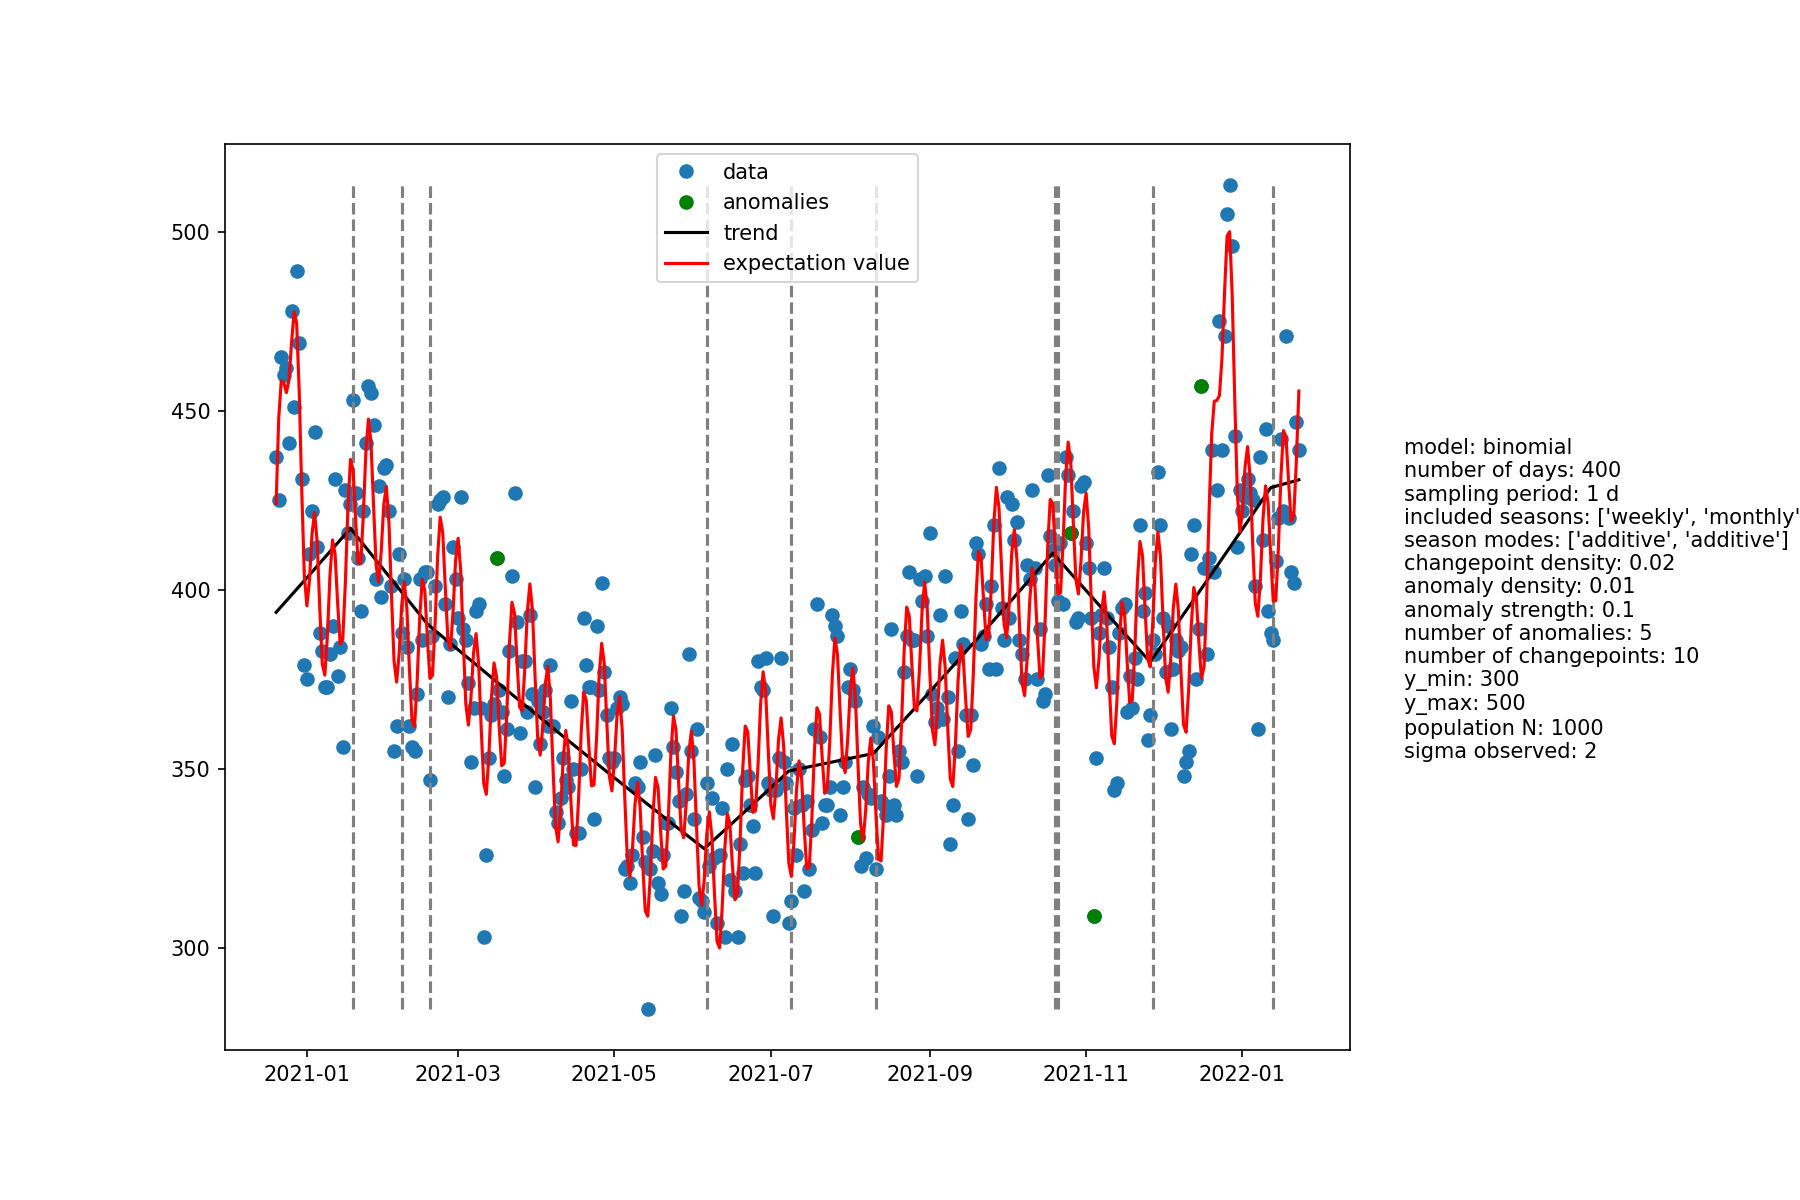

Data behind this chart, as committed beside it:
, ds, y, y_yhat, trend, is_changepoint, is_anomaly, ano_deviation
0, 2020-12-20, 437, 424.2, 393.7, False, False, 0
1, 2020-12-21, 425, 447.8, 394.5, False, False, 0
2, 2020-12-22, 465, 458.4, 395.3, False, False, 0
3, 2020-12-23, 460, 457.8, 396.1, False, False, 0
4, 2020-12-24, 462, 455, 396.9, False, False, 0
5, 2020-12-25, 441, 458.6, 397.7, False, False, 0
6, 2020-12-26, 478, 468.9, 398.5, False, False, 0
7, 2020-12-27, 451, 477.6, 399.3, False, False, 0
8, 2020-12-28, 489, 474.5, 400.2, False, False, 0
9, 2020-12-29, 469, 455.5, 401, False, False, 0
10, 2020-12-30, 431, 427.6, 401.8, False, False, 0
11, 2020-12-31, 379, 404.1, 402.6, False, False, 0
12, 2021-01-01, 375, 395.5, 403.4, False, False, 0
13, 2021-01-02, 410, 402.6, 404.2, False, False, 0
14, 2021-01-03, 422, 415.7, 405, False, False, 0
15, 2021-01-04, 444, 421.7, 405.8, False, False, 0
16, 2021-01-05, 412, 413.4, 406.6, False, False, 0
17, 2021-01-06, 388, 395.2, 407.4, False, False, 0
18, 2021-01-07, 383, 379.3, 408.2, False, False, 0
19, 2021-01-08, 373, 376.2, 409, False, False, 0
20, 2021-01-09, 373, 387.3, 409.9, False, False, 0
21, 2021-01-10, 382, 404, 410.7, False, False, 0
22, 2021-01-11, 390, 413.9, 411.5, False, False, 0
23, 2021-01-12, 431, 409.9, 412.3, False, False, 0
24, 2021-01-13, 376, 396.2, 413.1, False, False, 0
25, 2021-01-14, 384, 384.8, 413.9, False, False, 0
26, 2021-01-15, 356, 386.2, 414.7, False, False, 0
27, 2021-01-16, 428, 401.8, 415.5, False, False, 0
28, 2021-01-17, 416, 422.8, 416.4, False, False, 0
29, 2021-01-18, 424, 436.4, 417.2, False, False, 0
30, 2021-01-19, 453, 433.5, 416.3, True, False, 0
31, 2021-01-20, 427, 419.8, 415.4, False, False, 0
32, 2021-01-21, 409, 407.5, 414.5, False, False, 0
33, 2021-01-22, 394, 407.4, 413.6, False, False, 0
34, 2021-01-23, 422, 420.6, 412.7, False, False, 0
35, 2021-01-24, 441, 438.4, 411.8, False, False, 0
36, 2021-01-25, 457, 447.7, 410.9, False, False, 0
37, 2021-01-26, 455, 441.3, 410, False, False, 0
38, 2021-01-27, 446, 423.6, 409.1, False, False, 0
39, 2021-01-28, 403, 406.9, 408.2, False, False, 0
40, 2021-01-29, 429, 402.2, 407.4, False, False, 0
41, 2021-01-30, 398, 410.8, 406.5, False, False, 0
42, 2021-01-31, 434, 423.9, 405.6, False, False, 0
43, 2021-02-01, 435, 428.9, 404.7, False, False, 0
44, 2021-02-02, 422, 418.9, 403.8, False, False, 0
45, 2021-02-03, 401, 398.5, 402.9, False, False, 0
46, 2021-02-04, 355, 380.1, 402, False, False, 0
47, 2021-02-05, 362, 374.2, 401.2, False, False, 0
48, 2021-02-06, 410, 382.3, 400.3, False, False, 0
49, 2021-02-07, 388, 395.7, 399.4, True, False, 0
50, 2021-02-08, 403, 402.2, 398.5, False, False, 0
51, 2021-02-09, 384, 394.8, 397.6, False, False, 0
52, 2021-02-10, 362, 377.9, 396.7, False, False, 0
53, 2021-02-11, 356, 363.5, 395.8, False, False, 0
54, 2021-02-12, 355, 361.8, 394.9, False, False, 0
55, 2021-02-13, 371, 374.1, 394, False, False, 0
56, 2021-02-14, 403, 392.1, 393.1, False, False, 0
57, 2021-02-15, 386, 403, 392.2, False, False, 0
58, 2021-02-16, 405, 399.8, 391.3, False, False, 0
59, 2021-02-17, 405, 386.5, 390.5, False, False, 0
... 340 more rows
